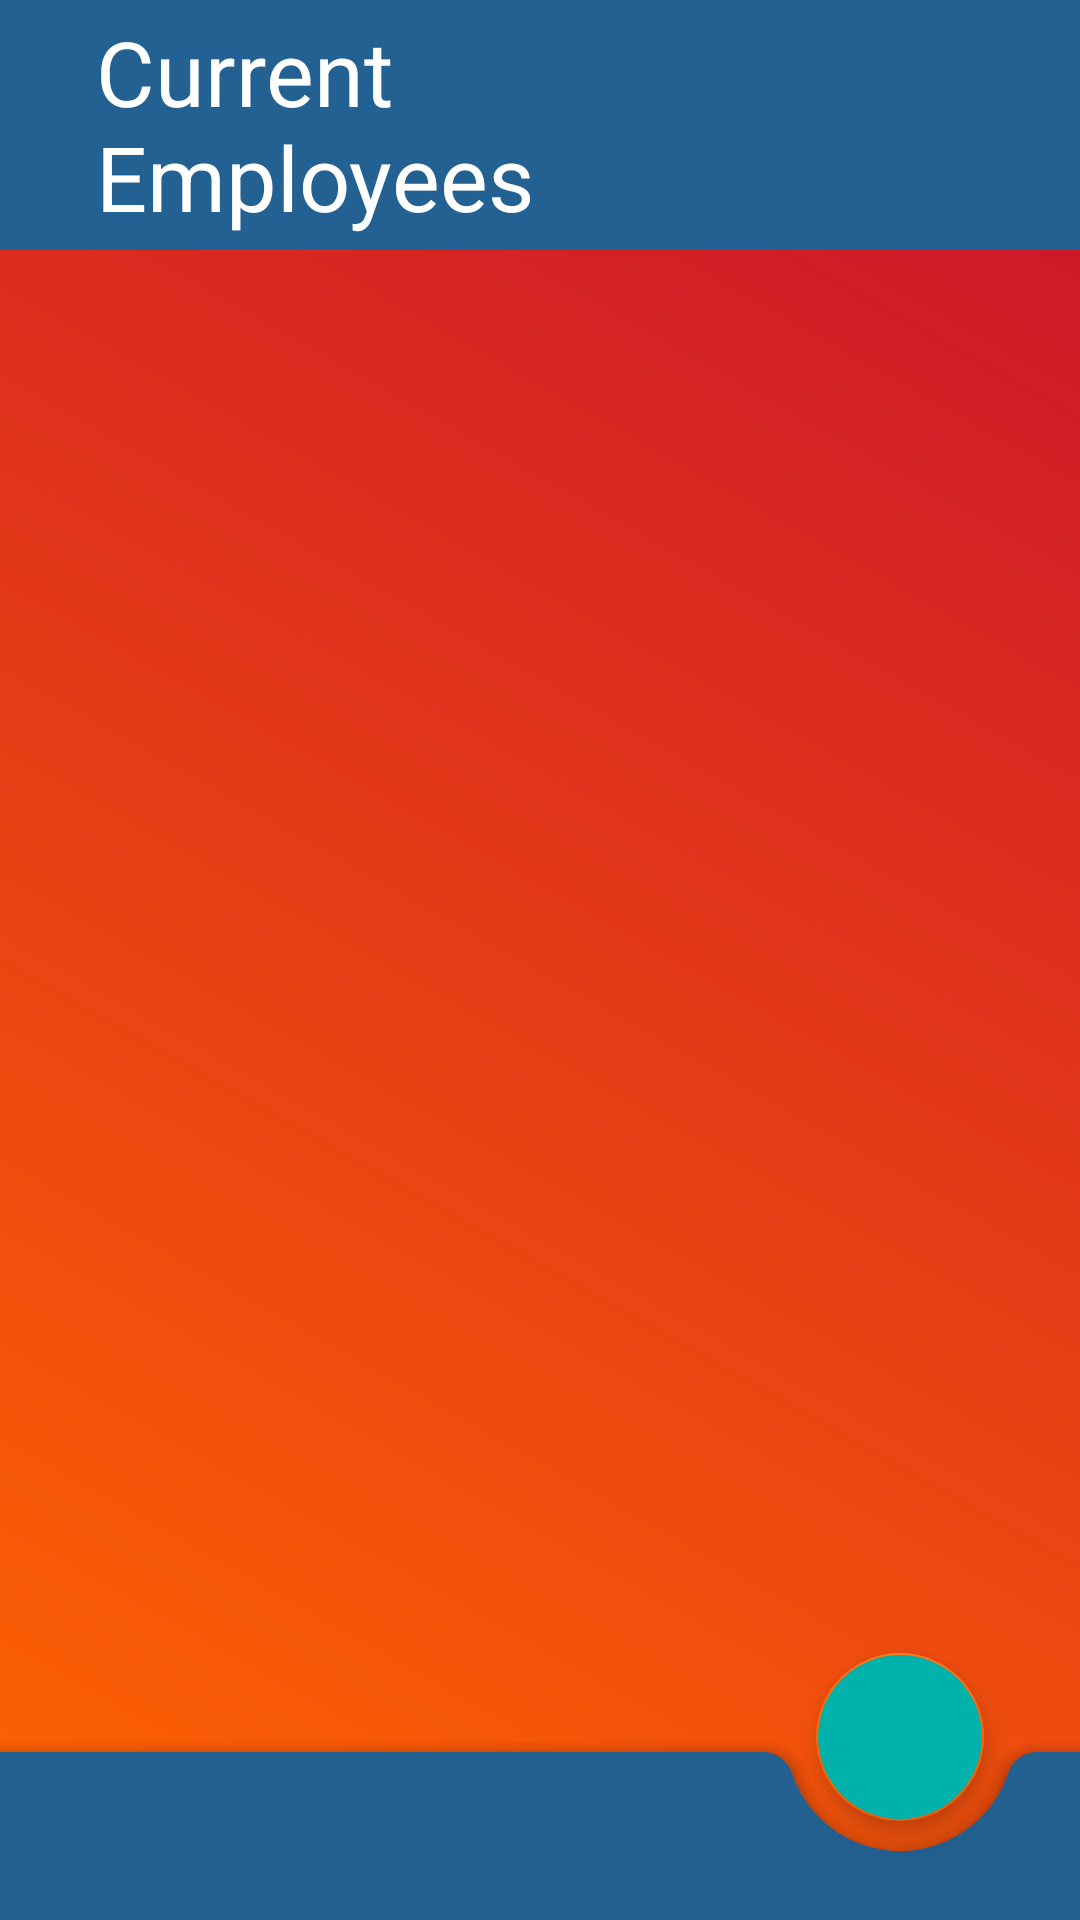

Write the Android layout XML for this screen, with the resource values it uses.
<!-- AndroidManifest.xml: application theme AppTheme -->
<!-- res/layout/fragment_home.xml -->
<?xml version="1.0" encoding="utf-8"?>
<androidx.constraintlayout.widget.ConstraintLayout xmlns:android="http://schemas.android.com/apk/res/android"
    xmlns:app="http://schemas.android.com/apk/res-auto"
    xmlns:tools="http://schemas.android.com/tools"
    android:layout_width="match_parent"
    android:layout_height="match_parent"
    android:background="@drawable/gradient_main_background"
    tools:context=".ui.homeScreen.HomeActivity">

    <View
        android:id="@+id/view"
        android:layout_width="0dp"
        android:layout_height="0dp"
        android:background="@color/colorSecondary"
        app:layout_constraintBottom_toTopOf="@+id/recyclerView"
        app:layout_constraintEnd_toEndOf="parent"
        app:layout_constraintStart_toStartOf="parent"
        app:layout_constraintTop_toTopOf="parent" />

    <TextView
        android:id="@+id/home_title"
        android:layout_width="wrap_content"
        android:layout_height="wrap_content"
        android:layout_marginStart="32dp"
        android:text="@string/current_employees"
        android:textColor="@android:color/white"
        android:textSize="30sp"
        app:layout_constraintBottom_toTopOf="@+id/recyclerView"
        app:layout_constraintStart_toStartOf="parent"
        app:layout_constraintTop_toTopOf="parent"
        app:layout_constraintVertical_bias="0.45" />

    <androidx.constraintlayout.widget.Guideline
        android:id="@+id/guideline5"
        android:layout_width="wrap_content"
        android:layout_height="wrap_content"
        android:orientation="horizontal"
        app:layout_constraintGuide_percent="0.13" />

    <androidx.recyclerview.widget.RecyclerView
        android:id="@+id/recyclerView"
        android:layout_width="match_parent"
        android:layout_height="0dp"
        android:scrollbars="vertical"
        android:padding="6dp"
        app:layout_constraintBottom_toBottomOf="parent"
        app:layout_constraintEnd_toEndOf="parent"
        app:layout_constraintStart_toStartOf="parent"
        app:layout_constraintTop_toTopOf="@+id/guideline5" />

    <androidx.coordinatorlayout.widget.CoordinatorLayout
        android:layout_width="match_parent"
        android:layout_height="match_parent"
        tools:context=".ui.homeScreen.HomeActivity">

        <com.google.android.material.bottomappbar.BottomAppBar
            android:id="@+id/bottom_app_bar"
            style="@style/Widget.MaterialComponents.BottomAppBar"
            android:layout_width="match_parent"
            android:layout_height="wrap_content"
            android:layout_gravity="bottom"
            app:backgroundTint="@color/colorSecondary"
            app:fabAlignmentMode="end"
            app:fabCradleMargin="10dp"
            app:fabCradleRoundedCornerRadius="10dp"
            app:fabCradleVerticalOffset="5dp" />

        <com.google.android.material.floatingactionbutton.FloatingActionButton
            android:id="@+id/add_employee_button"
            android:layout_width="wrap_content"
            android:layout_height="wrap_content"
            android:src="@drawable/ic_add"
            android:backgroundTint="@color/colorSecondaryAccent"
            app:tint="@color/colorWhite"
            app:maxImageSize="35dp"
            app:layout_anchor="@id/bottom_app_bar" />

    </androidx.coordinatorlayout.widget.CoordinatorLayout>

</androidx.constraintlayout.widget.ConstraintLayout>
<!-- resources referenced by this layout -->
<resources>
  <color name="colorSecondary">#236192</color>
  <color name="colorSecondaryAccent">#00B2A9</color>
  <color name="colorWhite">#FFFFFF</color>
  <!-- drawable gradient_main_background (drawable) -->
  <?xml version="1.0" encoding="utf-8"?>
  <shape xmlns:android="http://schemas.android.com/apk/res/android"
      android:shape="rectangle">
      <gradient
          android:startColor="@color/colorPrimaryAccent"
          android:endColor="@color/colorPrimary"
          android:gradientRadius="50dp"
          android:angle="45"/>
  </shape>
  <string name="current_employees">Current\nEmployees</string>
  <style name="AppTheme" parent="Theme.MaterialComponents.Light.NoActionBar.Bridge">
          
          <item name="colorPrimary">@color/colorPrimary</item>
          <item name="colorPrimaryDark">@color/colorPrimaryDark</item>
          <item name="colorAccent">@color/colorPrimaryAccent</item>
      </style>
  <color name="colorPrimaryAccent">#FF6600</color>
  <color name="colorPrimary">#C8102E</color>
  <color name="colorPrimaryDark">#9C0E25</color>
</resources>
